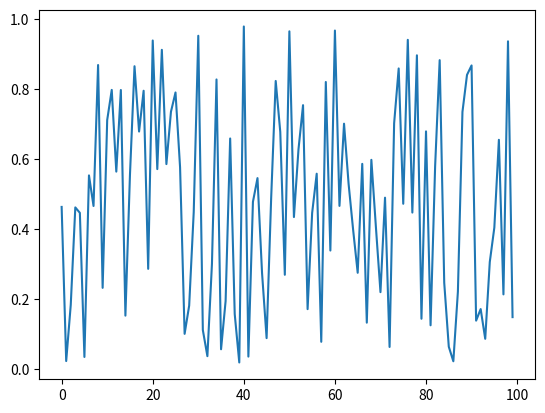

The script that saved this image:
import matplotlib.pyplot as plt
import matplotlib.animation as animation
import numpy as np


def intelFace():
    data = np.random.rand(100)

    fig, ax = plt.subplots()
    line, = ax.plot(data)

    def update(data):
        line.set_ydata(data)
        return line,

    def data_gen():
        while True:
            yield np.random.rand(100)

    ani = animation.FuncAnimation(fig, update, data_gen, interval=100, save_count=100)
    plt.show()


intelFace()
